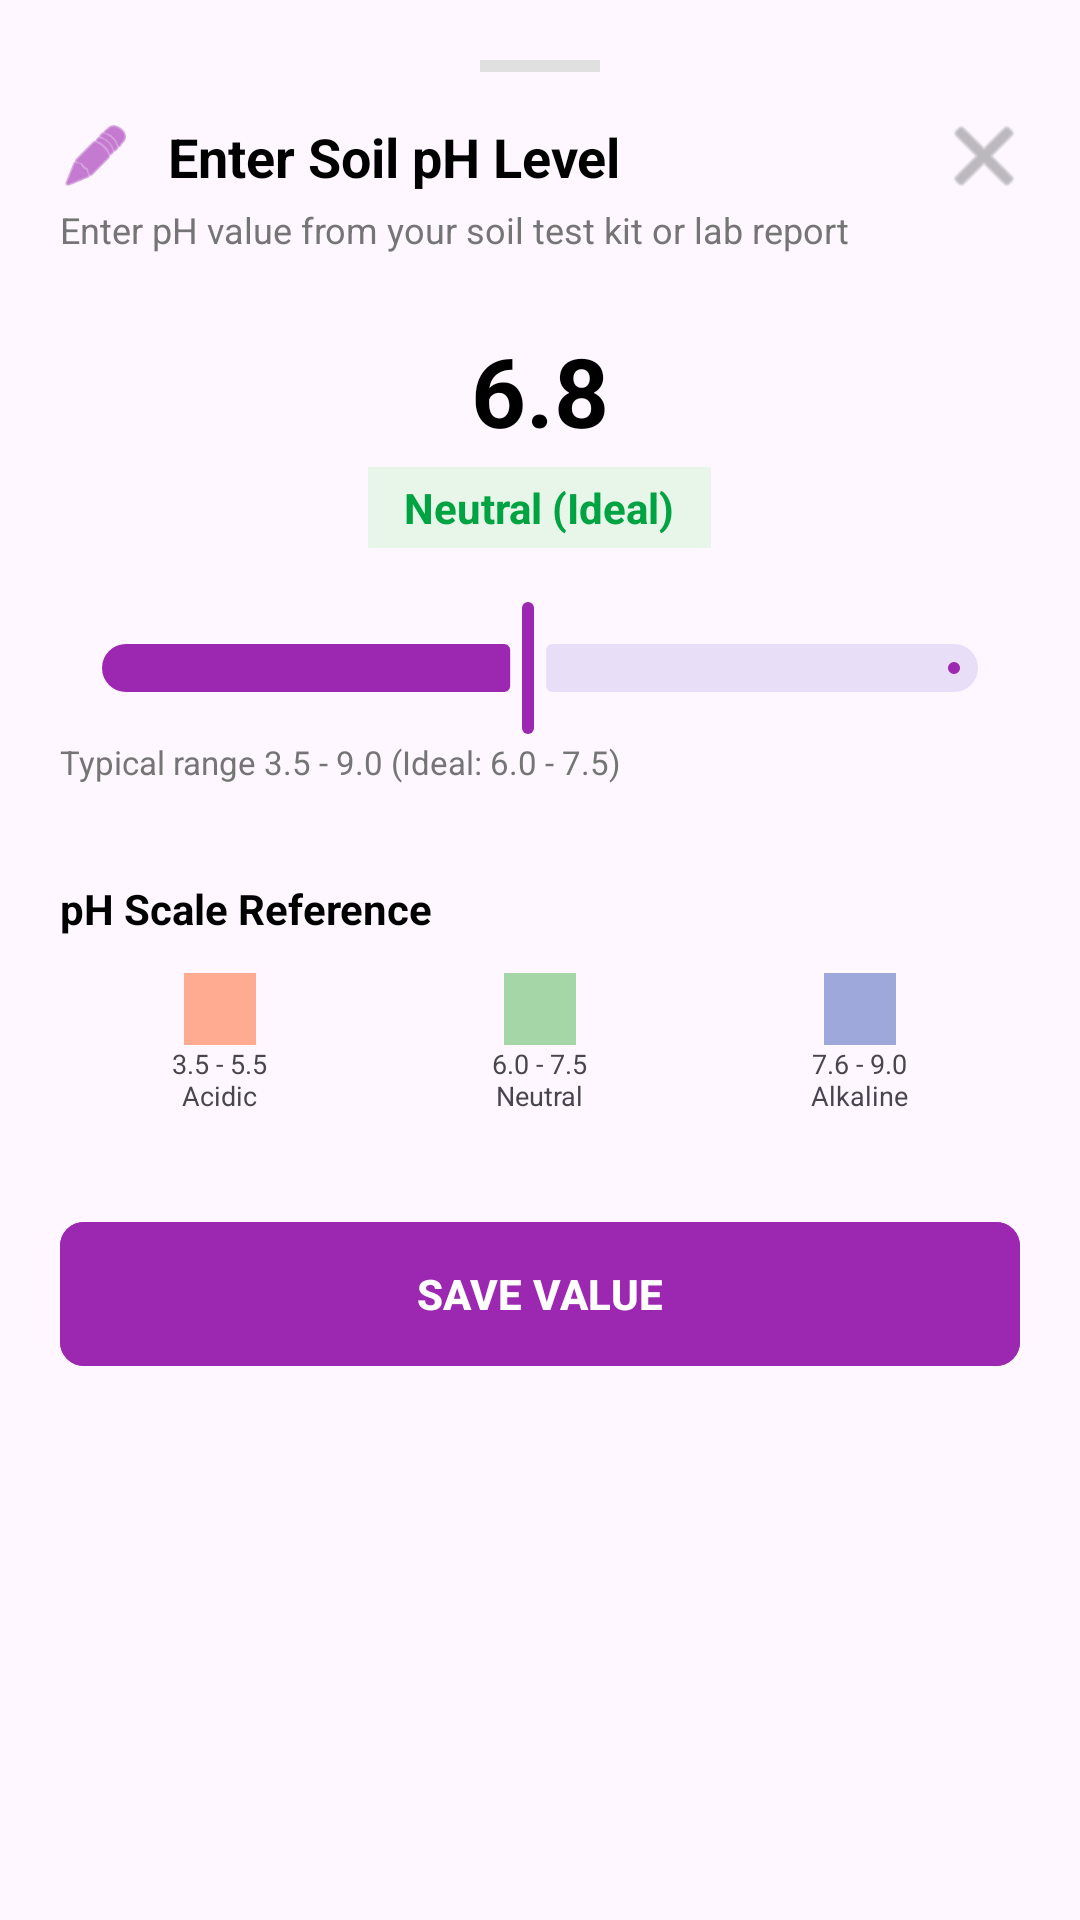

Produce the Android XML layout that renders to this screen, including the resource entries it uses.
<!-- AndroidManifest.xml: application theme Theme.KisanBandhuAIBasedCropRecommendationAndDecisionSupportMobileApplication -->
<!-- res/layout/activity_ph_input.xml -->
<?xml version="1.0" encoding="utf-8"?>
<androidx.core.widget.NestedScrollView xmlns:android="http://schemas.android.com/apk/res/android"
    xmlns:app="http://schemas.android.com/apk/res-auto"
    android:layout_width="match_parent"
    android:layout_height="wrap_content"
    android:background="@drawable/bottom_sheet_bg">

    <LinearLayout
        android:layout_width="match_parent"
        android:layout_height="wrap_content"
        android:orientation="vertical"
        android:padding="20dp">

        <View
            android:layout_width="40dp"
            android:layout_height="4dp"
            android:layout_gravity="center"
            android:layout_marginBottom="16dp"
            android:background="#E0E0E0" />

        <RelativeLayout
            android:layout_width="match_parent"
            android:layout_height="wrap_content">

            <LinearLayout
                android:layout_width="wrap_content"
                android:layout_height="wrap_content"
                android:gravity="center_vertical"
                android:orientation="horizontal">

                <ImageView
                    android:layout_width="24dp"
                    android:layout_height="24dp"
                    android:src="@android:drawable/ic_menu_edit"
                    app:tint="#9C27B0" />

                <TextView
                    android:layout_width="wrap_content"
                    android:layout_height="wrap_content"
                    android:layout_marginStart="12dp"
                    android:text="@string/enter_ph_title"
                    android:textColor="@color/black"
                    android:textSize="18sp"
                    android:textStyle="bold" />
            </LinearLayout>

            <ImageButton
                android:id="@+id/btn_close"
                android:layout_width="24dp"
                android:layout_height="24dp"
                android:layout_alignParentEnd="true"
                android:background="?attr/selectableItemBackgroundBorderless"
                android:src="@android:drawable/ic_menu_close_clear_cancel"
                app:tint="@color/nav_inactive" />
        </RelativeLayout>

        <TextView
            android:layout_width="wrap_content"
            android:layout_height="wrap_content"
            android:layout_marginTop="4dp"
            android:text="@string/enter_ph_desc"
            android:textColor="@color/text_secondary"
            android:textSize="12sp" />

        <TextView
            android:id="@+id/tv_ph_value"
            android:layout_width="match_parent"
            android:layout_height="wrap_content"
            android:layout_marginTop="24dp"
            android:gravity="center"
            android:text="6.8"
            android:textColor="@color/black"
            android:textSize="32sp"
            android:textStyle="bold" />

        <TextView
            android:id="@+id/tv_ph_status"
            android:layout_width="wrap_content"
            android:layout_height="wrap_content"
            android:layout_gravity="center"
            android:layout_marginTop="4dp"
            android:background="#E8F5E9"
            android:paddingHorizontal="12dp"
            android:paddingVertical="4dp"
            android:text="@string/ph_status_neutral"
            android:textColor="@color/brand_green"
            android:textStyle="bold" />

        <com.google.android.material.slider.Slider
            android:id="@+id/slider_ph"
            android:layout_width="match_parent"
            android:layout_height="wrap_content"
            android:layout_marginTop="16dp"
            android:value="6.8"
            android:valueFrom="0.0"
            android:valueTo="14.0"
            app:thumbColor="#9C27B0"
            app:trackColorActive="#9C27B0" />

        <TextView
            android:layout_width="wrap_content"
            android:layout_height="wrap_content"
            android:text="@string/ph_range_ideal"
            android:textColor="@color/text_secondary"
            android:textSize="11sp" />

        <TextView
            android:layout_width="wrap_content"
            android:layout_height="wrap_content"
            android:layout_marginTop="32dp"
            android:text="@string/ph_scale_ref"
            android:textColor="@color/black"
            android:textStyle="bold" />

        <LinearLayout
            android:layout_width="match_parent"
            android:layout_height="wrap_content"
            android:layout_marginTop="12dp"
            android:orientation="horizontal">

            <LinearLayout
                android:layout_width="0dp"
                android:layout_height="wrap_content"
                android:layout_weight="1"
                android:gravity="center"
                android:orientation="vertical">
                <View android:layout_width="24dp" android:layout_height="24dp" android:background="#FFAB91" />
                <TextView android:layout_width="wrap_content" android:layout_height="wrap_content" android:text="@string/ph_acidic_label" android:gravity="center" android:textSize="9sp" />
            </LinearLayout>

            <LinearLayout
                android:layout_width="0dp"
                android:layout_height="wrap_content"
                android:layout_weight="1"
                android:gravity="center"
                android:orientation="vertical">
                <View android:layout_width="24dp" android:layout_height="24dp" android:background="#A5D6A7" />
                <TextView android:layout_width="wrap_content" android:layout_height="wrap_content" android:text="@string/ph_neutral_label" android:gravity="center" android:textSize="9sp" />
            </LinearLayout>

            <LinearLayout
                android:layout_width="0dp"
                android:layout_height="wrap_content"
                android:layout_weight="1"
                android:gravity="center"
                android:orientation="vertical">
                <View android:layout_width="24dp" android:layout_height="24dp" android:background="#9FA8DA" />
                <TextView android:layout_width="wrap_content" android:layout_height="wrap_content" android:text="@string/ph_alkaline_label" android:gravity="center" android:textSize="9sp" />
            </LinearLayout>
        </LinearLayout>

        <com.google.android.material.button.MaterialButton
            android:id="@+id/btn_save"
            android:layout_width="match_parent"
            android:layout_height="56dp"
            android:layout_marginTop="32dp"
            android:layout_marginBottom="16dp"
            android:backgroundTint="#9C27B0"
            android:text="@string/save_value"
            android:textStyle="bold"
            app:cornerRadius="8dp" />

    </LinearLayout>
</androidx.core.widget.NestedScrollView>
<!-- resources referenced by this layout -->
<resources>
  <color name="black">#FF000000</color>
  <color name="brand_green">#00A341</color>
  <color name="nav_inactive">#8E8E93</color>
  <color name="text_secondary">#757575</color>
  <string name="enter_ph_desc">Enter pH value from your soil test kit or lab report</string>
  <string name="enter_ph_title">Enter Soil pH Level</string>
  <string name="ph_acidic_label">3.5 - 5.5\nAcidic</string>
  <string name="ph_alkaline_label">7.6 - 9.0\nAlkaline</string>
  <string name="ph_neutral_label">6.0 - 7.5\nNeutral</string>
  <string name="ph_range_ideal">Typical range 3.5 - 9.0 (Ideal: 6.0 - 7.5)</string>
  <string name="ph_scale_ref">pH Scale Reference</string>
  <string name="ph_status_neutral">Neutral (Ideal)</string>
  <string name="save_value">SAVE VALUE</string>
  <style name="Theme.KisanBandhuAIBasedCropRecommendationAndDecisionSupportMobileApplication" parent="Base.Theme.KisanBandhuAIBasedCropRecommendationAndDecisionSupportMobileApplication" />
  <style name="Base.Theme.KisanBandhuAIBasedCropRecommendationAndDecisionSupportMobileApplication" parent="Theme.Material3.DayNight.NoActionBar">
          
          
      </style>
</resources>
